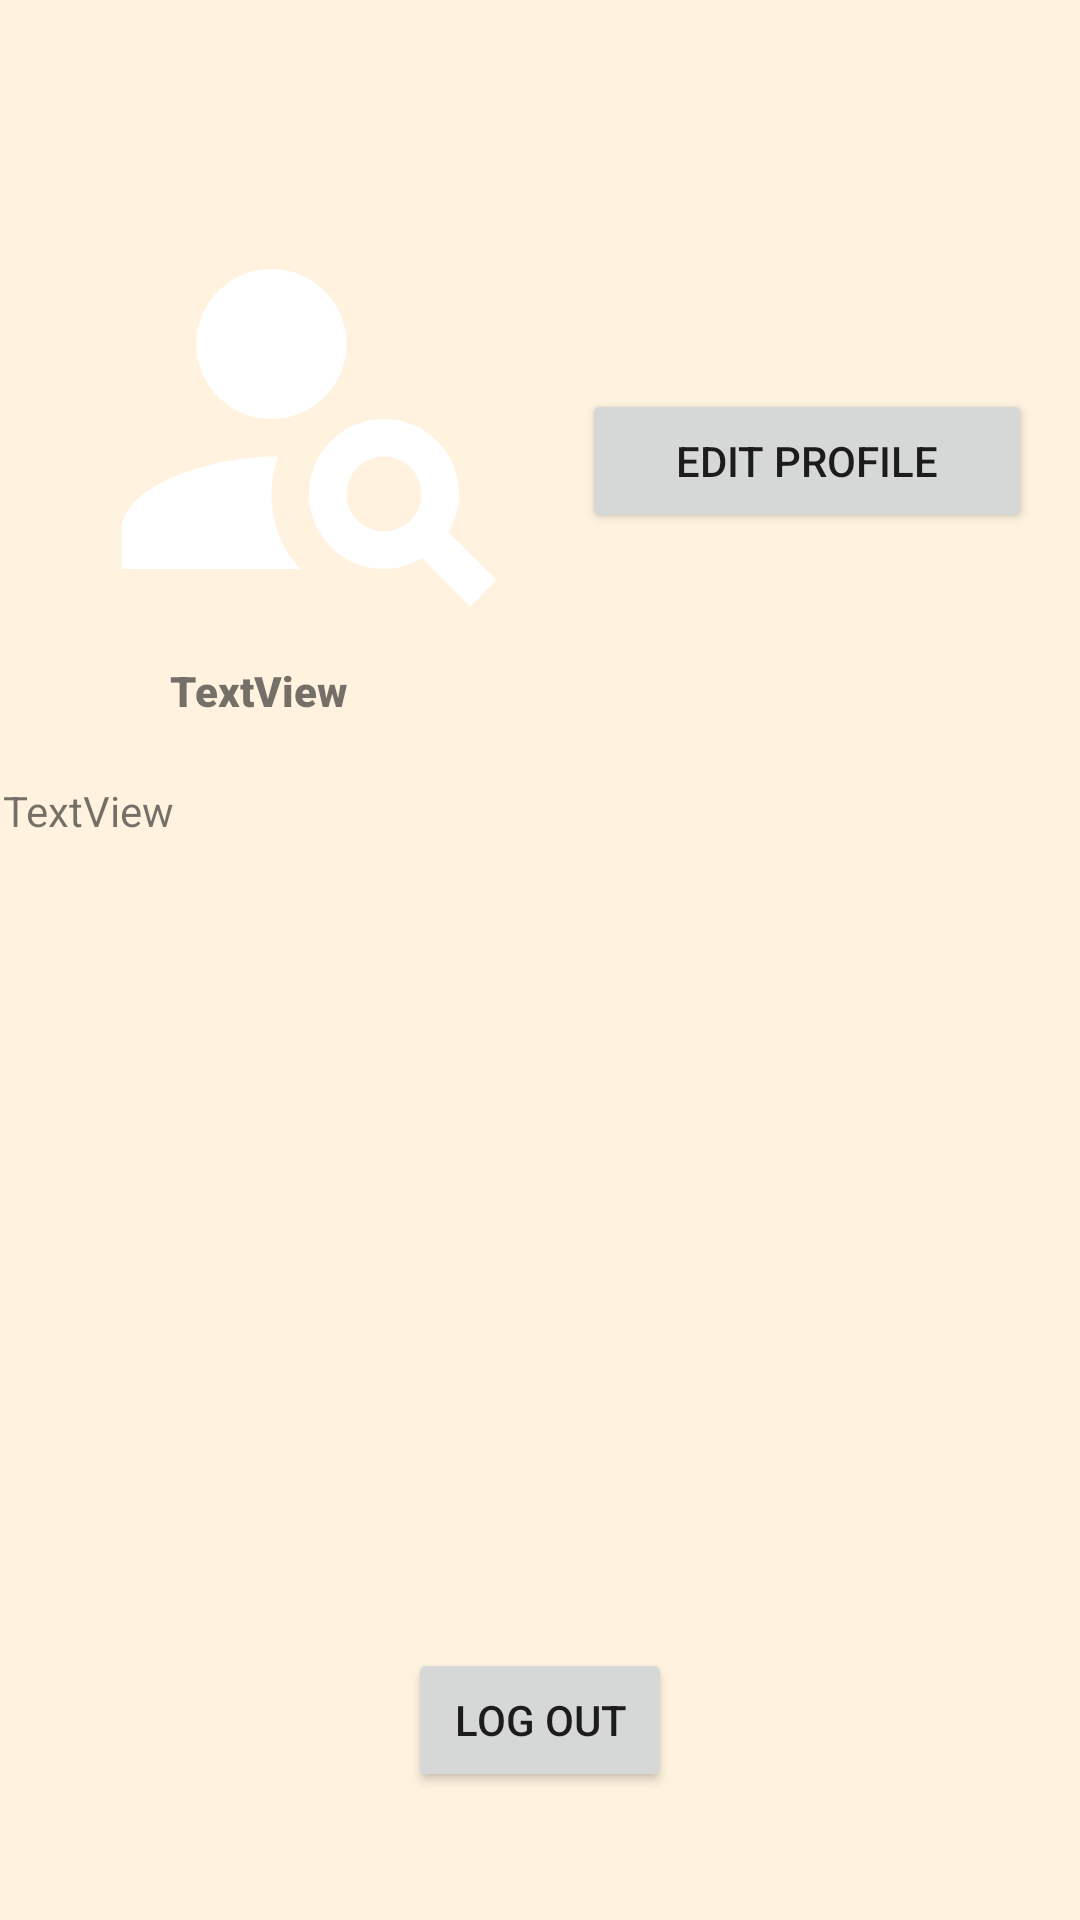

This screen was rendered from an Android layout file. Write that file and the resources it references.
<!-- AndroidManifest.xml: application theme Theme.SocialMedia -->
<!-- res/layout/account_fragment.xml -->
<?xml version="1.0" encoding="utf-8"?>
<androidx.constraintlayout.widget.ConstraintLayout xmlns:android="http://schemas.android.com/apk/res/android"
    android:layout_width="match_parent"
    android:layout_height="match_parent"
    xmlns:app="http://schemas.android.com/apk/res-auto"
    xmlns:tools="http://schemas.android.com/tools"
    android:background="#FFF3E0"
    tools:context=".AccountFragment"
    >

    <ImageView
        android:id="@+id/profile_image"
        android:layout_width="150dp"
        android:layout_height="150dp"
        android:layout_marginStart="28dp"
        android:src="@drawable/baseline_person_search_24"
        app:layout_constraintBottom_toBottomOf="parent"
        app:layout_constraintStart_toStartOf="parent"
        app:layout_constraintTop_toTopOf="parent"
        app:layout_constraintVertical_bias="0.132"
        tools:src="@tools:sample/avatars" />


    <TextView
        android:id="@+id/profile_username"
        android:layout_width="126dp"
        android:layout_height="16dp"
        android:layout_marginTop="6dp"
        android:text="TextView"
        app:layout_constraintEnd_toEndOf="parent"
        android:gravity="center"
        android:fontFamily="sans-serif-black"
        app:layout_constraintHorizontal_bias="0.1"
        app:layout_constraintStart_toStartOf="parent"
        app:layout_constraintTop_toBottomOf="@+id/profile_image" />

    <TextView
        android:id="@+id/profile_bio"
        android:layout_width="353dp"
        android:layout_height="51dp"
        android:layout_marginTop="24dp"
        android:text="TextView"
        app:layout_constraintBottom_toBottomOf="parent"
        app:layout_constraintEnd_toEndOf="parent"
        app:layout_constraintHorizontal_bias="0.15"
        app:layout_constraintStart_toStartOf="parent"
        app:layout_constraintTop_toBottomOf="@+id/profile_username"
        app:layout_constraintVertical_bias="0.0" />

    <Button
        android:id="@+id/btn_edit_profile"
        android:layout_width="150dp"
        android:layout_height="wrap_content"
        android:text="Edit profile"
        app:layout_constraintBottom_toBottomOf="parent"
        app:layout_constraintEnd_toEndOf="parent"
        app:layout_constraintStart_toEndOf="@+id/profile_image"
        app:layout_constraintTop_toTopOf="parent"
        app:layout_constraintVertical_bias="0.219" />

    <Button
        android:id="@+id/btn_out"
        android:layout_width="wrap_content"
        android:layout_height="wrap_content"
        android:text="log out"
        app:layout_constraintBottom_toBottomOf="parent"
        app:layout_constraintEnd_toEndOf="parent"
        app:layout_constraintStart_toStartOf="parent"
        app:layout_constraintTop_toTopOf="parent"
        app:layout_constraintVertical_bias="0.928" />




</androidx.constraintlayout.widget.ConstraintLayout>
<!-- resources referenced by this layout -->
<resources>
  <!-- drawable baseline_person_search_24 (drawable) -->
  <vector android:height="24dp"
      android:viewportHeight="24" android:viewportWidth="24"
      android:width="24dp" xmlns:android="http://schemas.android.com/apk/res/android">
      <path android:fillColor="@android:color/white" android:pathData="M10,8m-4,0a4,4 0,1 1,8 0a4,4 0,1 1,-8 0"/>
      <path android:fillColor="@android:color/white" android:pathData="M10.35,14.01C7.62,13.91 2,15.27 2,18v2h9.54C9.07,17.24 10.31,14.11 10.35,14.01z"/>
      <path android:fillColor="@android:color/white" android:pathData="M19.43,18.02C19.79,17.43 20,16.74 20,16c0,-2.21 -1.79,-4 -4,-4s-4,1.79 -4,4c0,2.21 1.79,4 4,4c0.74,0 1.43,-0.22 2.02,-0.57L20.59,22L22,20.59L19.43,18.02zM16,18c-1.1,0 -2,-0.9 -2,-2c0,-1.1 0.9,-2 2,-2s2,0.9 2,2C18,17.1 17.1,18 16,18z"/>
  </vector>
  <style name="Theme.SocialMedia" parent="Theme.MaterialComponents.Light.NoActionBar">
          
          <item name="colorPrimary">@color/purple_500</item>
          <item name="colorPrimaryVariant">@color/purple_700</item>
          <item name="colorOnPrimary">@color/white</item>
          
          <item name="colorSecondary">@color/teal_200</item>
          <item name="colorSecondaryVariant">@color/teal_700</item>
          <item name="colorOnSecondary">@color/black</item>
          
          <item name="android:statusBarColor" tools:targetApi="21">?attr/colorPrimaryVariant</item>
          
      </style>
  <color name="purple_500">#FF6200EE</color>
  <color name="purple_700">#FF3700B3</color>
  <color name="white">#FFFFFFFF</color>
  <color name="teal_200">#FF03DAC5</color>
  <color name="teal_700">#FF018786</color>
  <color name="black">#FF000000</color>
</resources>
